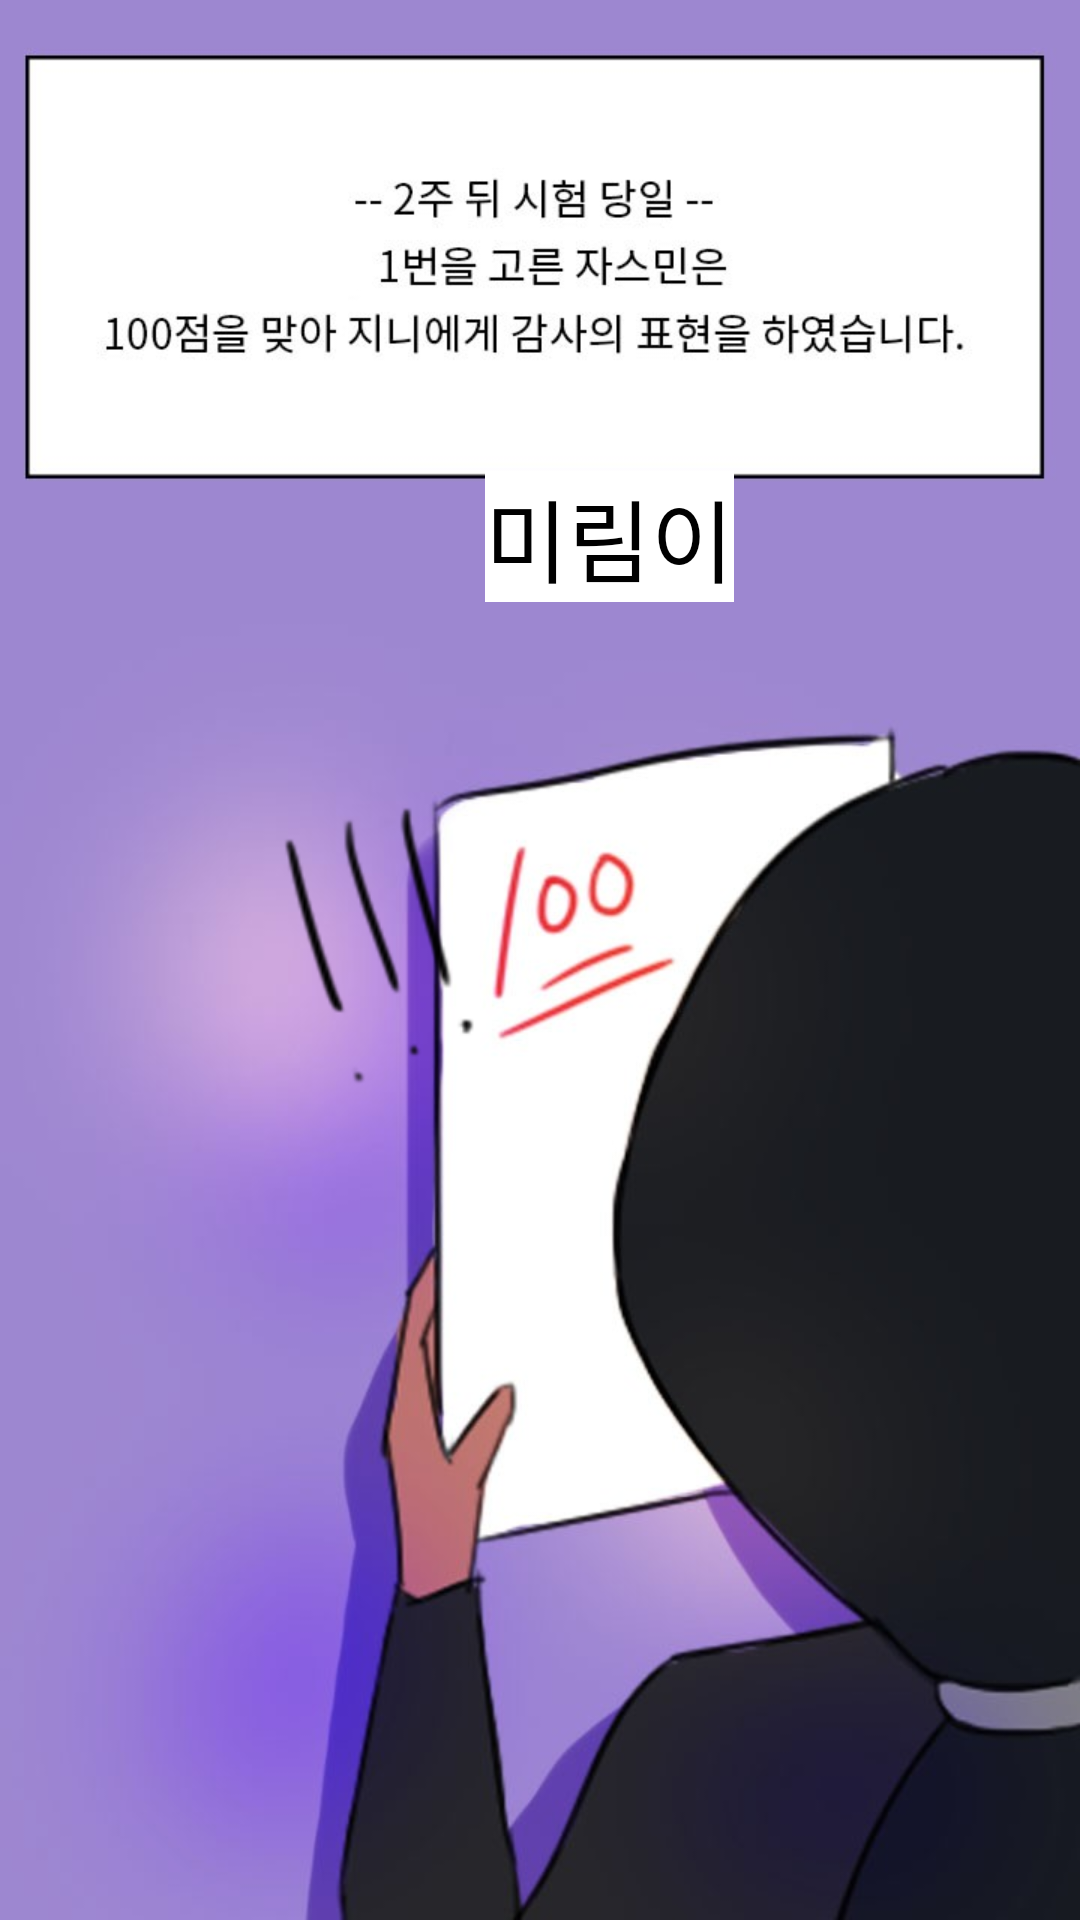

Reconstruct the res/layout file that produces this screen, plus the resources it refers to.
<!-- AndroidManifest.xml: application theme AppTheme -->
<!-- res/layout/frag_fourth8_1.xml -->
<?xml version="1.0" encoding="utf-8"?>

<androidx.constraintlayout.widget.ConstraintLayout
    xmlns:android="http://schemas.android.com/apk/res/android"
    xmlns:app="http://schemas.android.com/apk/res-auto"
    android:layout_width="match_parent"
    android:layout_height="match_parent">

    <ImageView
        android:id="@+id/imageView"
        android:layout_width="match_parent"
        android:layout_height="match_parent"
        app:layout_constraintBottom_toBottomOf="parent"
        app:layout_constraintEnd_toEndOf="parent"
        app:layout_constraintStart_toStartOf="parent"
        app:layout_constraintTop_toTopOf="parent"
        app:srcCompat="@drawable/four8_1" />

    <TextView
        android:id="@+id/tv7"
        android:layout_width="wrap_content"
        android:layout_height="wrap_content"
        android:layout_marginTop="157dp"
        android:background="#FFFFFF"
        android:text="미림이"
        android:textColor="#000000"
        android:textSize="30sp"
        app:layout_constraintEnd_toEndOf="parent"
        app:layout_constraintHorizontal_bias="0.584"
        app:layout_constraintStart_toStartOf="parent"
        app:layout_constraintTop_toTopOf="parent" />

    <ImageView
        android:id="@+id/f8_1"
        android:layout_width="wrap_content"
        android:layout_height="wrap_content"
        app:layout_constraintEnd_toEndOf="parent"
        app:layout_constraintHorizontal_bias="0.274"
        app:layout_constraintStart_toStartOf="parent"
        app:layout_constraintTop_toTopOf="parent"
        app:srcCompat="@drawable/f8_1" />
</androidx.constraintlayout.widget.ConstraintLayout>
<!-- resources referenced by this layout -->
<resources>
  <!-- drawable f8_1: png bitmap (drawable-v24, 13020 bytes) -->
  <!-- drawable four8_1: jpg bitmap (drawable-v24, 54992 bytes) -->
  <style name="AppTheme" parent="Theme.AppCompat.Light.DarkActionBar">
          
          <item name="colorPrimary">@color/colorPrimary</item>
          <item name="colorPrimaryDark">@color/colorPrimaryDark</item>
          <item name="colorAccent">@color/colorAccent</item>
          <item name="windowNoTitle">true</item>
          <item name="android:windowFullscreen">true</item>
      </style>
  <color name="colorPrimary">#E6C2FF</color>
  <color name="colorPrimaryDark">#3700B3</color>
  <color name="colorAccent">#03DAC5</color>
</resources>
